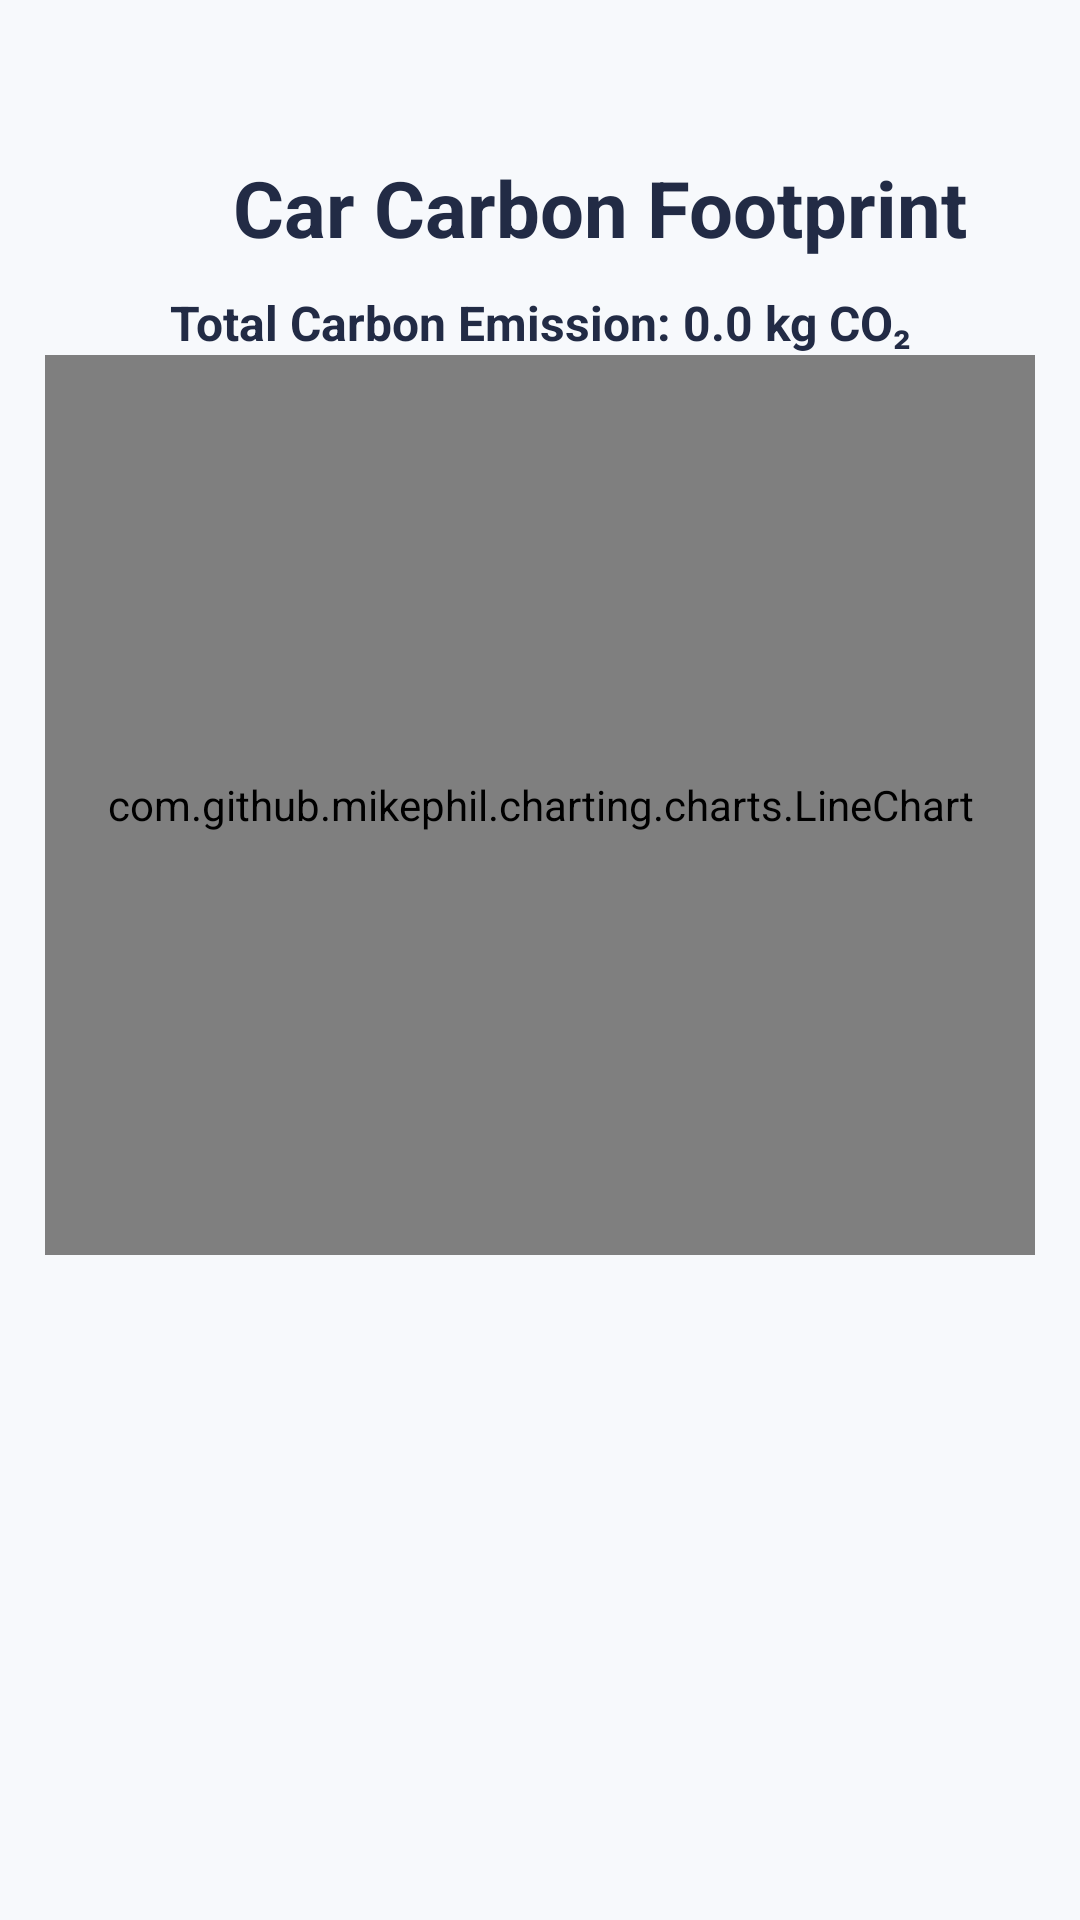

Layout XML and referenced resources for this Android screen:
<!-- AndroidManifest.xml: application theme Theme.CarbonFootprintCalculation -->
<!-- res/layout/fragment_view_car_result.xml -->
<layout xmlns:android="http://schemas.android.com/apk/res/android"
    xmlns:tools="http://schemas.android.com/tools"
    xmlns:app="http://schemas.android.com/apk/res-auto">

    <data>
        <variable
            name="model"
            type="com.example.carbonfootprintcalculation.dashboard.ViewCarResultFragment" />
    </data>

    <androidx.constraintlayout.widget.ConstraintLayout
        android:layout_width="match_parent"
        android:layout_height="match_parent"
        android:background="@color/background"
        android:paddingStart="@dimen/margin_15"
        android:paddingEnd="@dimen/margin_15"
        android:paddingTop="@dimen/margin_20"
        android:paddingBottom="@dimen/margin_20">

        
        <androidx.constraintlayout.widget.ConstraintLayout
            android:id="@+id/topBar"
            android:layout_width="match_parent"
            android:layout_height="wrap_content"
            app:layout_constraintTop_toTopOf="parent"
            app:layout_constraintStart_toStartOf="parent"
            app:layout_constraintEnd_toEndOf="parent">

            <ImageView
                android:id="@+id/backIv"
                android:layout_width="40dp"
                android:layout_height="40dp"
                android:src="@drawable/ic_back"
                android:contentDescription="Back"
                app:layout_constraintStart_toStartOf="parent"
                app:layout_constraintTop_toTopOf="parent"
                app:layout_constraintBottom_toBottomOf="parent" />

            <TextView
                android:id="@+id/titTv"
                android:layout_width="0dp"
                android:layout_height="wrap_content"
                android:gravity="center"
                android:text="Car Carbon Footprint"
                android:textColor="@color/page_title_text_color"
                android:textSize="@dimen/title_text_size"
                android:textStyle="bold"
                app:layout_constraintStart_toEndOf="@id/backIv"
                app:layout_constraintEnd_toEndOf="parent"
                app:layout_constraintTop_toTopOf="@id/backIv"
                app:layout_constraintBottom_toBottomOf="@id/backIv" />

            <TextView
                android:id="@+id/totalEmissionTv"
                android:layout_width="match_parent"
                android:layout_height="wrap_content"
                android:text="Total Carbon Emission: 0.0 kg CO₂"
                android:textSize="16sp"
                android:textStyle="bold"
                android:textColor="@color/page_title_text_color"
                android:gravity="center"
                android:paddingTop="@dimen/margin_10"
                app:layout_constraintTop_toBottomOf="@id/titTv"
                app:layout_constraintStart_toStartOf="parent"
                app:layout_constraintEnd_toEndOf="parent" />
        </androidx.constraintlayout.widget.ConstraintLayout>

        
        <androidx.constraintlayout.widget.ConstraintLayout
            android:id="@+id/layoutTwo"
            android:layout_width="match_parent"
            android:layout_height="wrap_content"
            app:layout_constraintTop_toBottomOf="@id/topBar"
            app:layout_constraintStart_toStartOf="parent"
            app:layout_constraintEnd_toEndOf="parent">

            <HorizontalScrollView
                android:id="@+id/horizontal_only"
                android:layout_width="match_parent"
                android:layout_height="wrap_content"
                android:fillViewport="true"
                android:scrollbars="horizontal"
                app:layout_constraintTop_toTopOf="parent"
                app:layout_constraintStart_toStartOf="parent"
                app:layout_constraintEnd_toEndOf="parent">

                <com.github.mikephil.charting.charts.LineChart
                    android:id="@+id/lineChart"
                    android:layout_width="match_parent"
                    android:layout_height="300dp"/>
            </HorizontalScrollView>

            <androidx.recyclerview.widget.RecyclerView
                android:id="@+id/carResultListRecycle"
                android:layout_width="match_parent"
                android:layout_height="wrap_content"
                tools:listitem="@layout/car_result_items"
                app:layout_constraintTop_toBottomOf="@id/horizontal_only" />

        </androidx.constraintlayout.widget.ConstraintLayout>



    </androidx.constraintlayout.widget.ConstraintLayout>
</layout>
<!-- res/layout/car_result_items.xml (included above) -->
<?xml version="1.0" encoding="utf-8"?>
<androidx.cardview.widget.CardView xmlns:android="http://schemas.android.com/apk/res/android"
    xmlns:card_view="http://schemas.android.com/apk/res-auto"
    android:layout_width="match_parent"
    android:layout_height="wrap_content"
    android:layout_margin="8dp"
    card_view:cardCornerRadius="12dp"
    card_view:cardElevation="6dp">

    <LinearLayout
        android:layout_width="match_parent"
        android:layout_height="wrap_content"
        android:orientation="vertical"
        android:padding="16dp">

        <TextView
            android:id="@+id/carTypeTv"
            android:layout_width="wrap_content"
            android:layout_height="wrap_content"
            android:text="Car Type" />

        <TextView
            android:id="@+id/fuelTypeTv"
            android:layout_width="wrap_content"
            android:layout_height="wrap_content"
            android:text="Fuel Type" />

        <TextView
            android:id="@+id/distanceTv"
            android:layout_width="wrap_content"
            android:layout_height="wrap_content"
            android:text="Distance" />

        <TextView
            android:id="@+id/emissionRateTv"
            android:layout_width="wrap_content"
            android:layout_height="wrap_content"
            android:text="Emission Rate" />

        <TextView
            android:id="@+id/timestampTv"
            android:layout_width="wrap_content"
            android:layout_height="wrap_content"
            android:text="Timestamp" />

    </LinearLayout>
</androidx.cardview.widget.CardView>
<!-- resources referenced by this layout -->
<resources>
  <color name="background">#F7F9FC</color>
  <color name="page_title_text_color">#222B45</color>
  <dimen name="margin_10">10dp</dimen>
  <dimen name="margin_15">15dp</dimen>
  <dimen name="margin_20">20dp</dimen>
  <dimen name="title_text_size">26sp</dimen>
  <style name="Theme.CarbonFootprintCalculation" parent="Base.Theme.CarbonFootprintCalculation" />
  <style name="Base.Theme.CarbonFootprintCalculation" parent="Theme.Material3.DayNight.NoActionBar">
          
          
      </style>
</resources>
